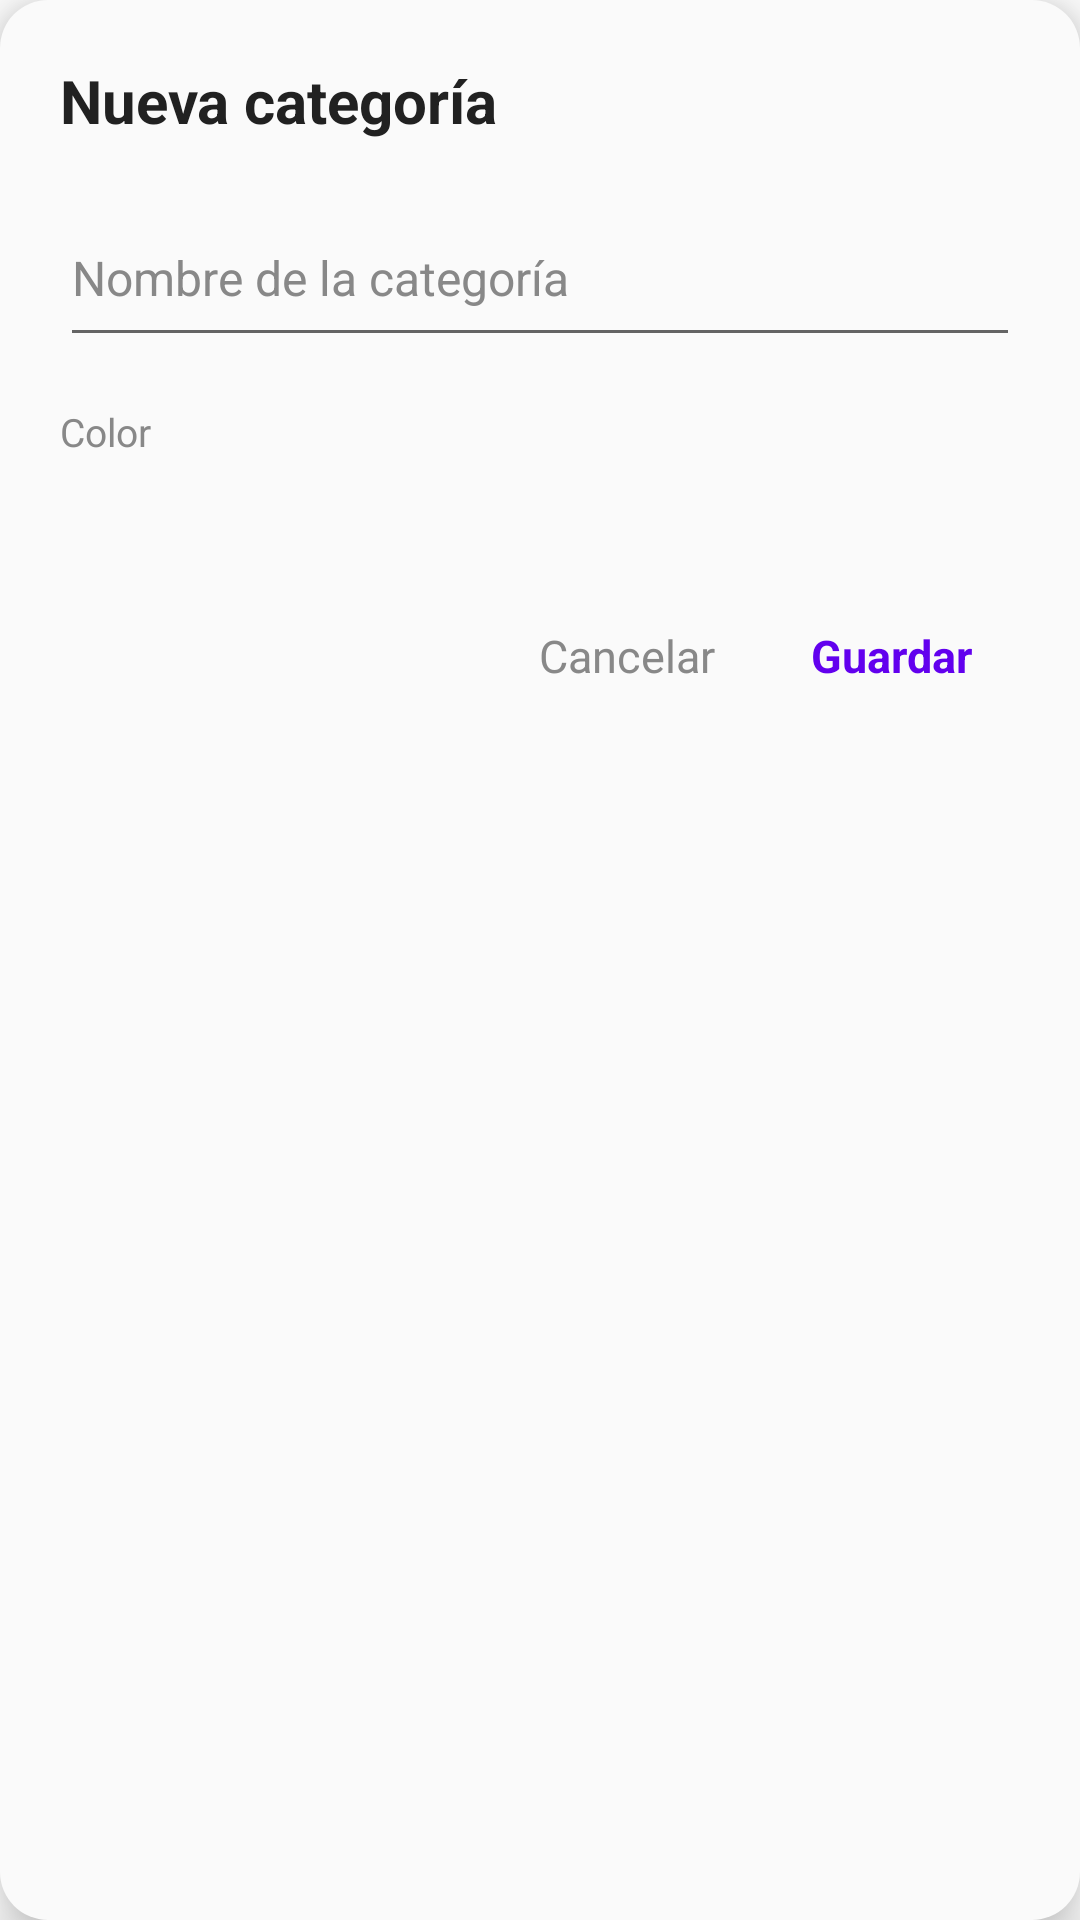

This screen was rendered from an Android layout file. Write that file and the resources it references.
<!-- AndroidManifest.xml: application theme Theme.LinkBubble -->
<!-- res/layout/layout_bubble_form.xml -->
<?xml version="1.0" encoding="utf-8"?>
<ScrollView xmlns:android="http://schemas.android.com/apk/res/android"
    android:layout_width="match_parent"
    android:layout_height="wrap_content"
    android:maxHeight="620dp"
    android:background="@drawable/panel_background"
    android:elevation="10dp"
    android:fillViewport="false">

    <LinearLayout
        android:layout_width="match_parent"
        android:layout_height="wrap_content"
        android:orientation="vertical"
        android:padding="20dp">

        <TextView
            android:id="@+id/tvFormTitle"
            android:layout_width="wrap_content"
            android:layout_height="wrap_content"
            android:text="Nueva categoría"
            android:textColor="#212121"
            android:textStyle="bold"
            android:textSize="20sp"
            android:layout_marginBottom="16dp" />

        
        <LinearLayout
            android:id="@+id/llCategoryForm"
            android:layout_width="match_parent"
            android:layout_height="wrap_content"
            android:orientation="vertical">

            <EditText
                android:id="@+id/etCategoryName"
                android:layout_width="match_parent"
                android:layout_height="56dp"
                android:hint="Nombre de la categoría"
                android:textColor="#212121"
                android:textColorHint="#888888"
                android:textSize="16sp"
                android:maxLines="1" />

            <TextView
                android:layout_width="wrap_content"
                android:layout_height="wrap_content"
                android:text="Color"
                android:textColor="#888888"
                android:textSize="13sp"
                android:layout_marginTop="16dp"
                android:layout_marginBottom="10dp" />

            <HorizontalScrollView
                android:layout_width="match_parent"
                android:layout_height="wrap_content"
                android:scrollbars="none">

                <LinearLayout
                    android:id="@+id/llColorSwatches"
                    android:layout_width="wrap_content"
                    android:layout_height="wrap_content"
                    android:orientation="horizontal"
                    android:gravity="center_vertical"
                    android:paddingBottom="8dp" />
            </HorizontalScrollView>
        </LinearLayout>

        
        <LinearLayout
            android:id="@+id/llLinkForm"
            android:layout_width="match_parent"
            android:layout_height="wrap_content"
            android:orientation="vertical"
            android:visibility="gone">

            <EditText
                android:id="@+id/etUrl"
                android:layout_width="match_parent"
                android:layout_height="56dp"
                android:hint="URL"
                android:textColor="#212121"
                android:textColorHint="#888888"
                android:textSize="16sp"
                android:inputType="textUri"
                android:maxLines="1" />

            <EditText
                android:id="@+id/etTitle"
                android:layout_width="match_parent"
                android:layout_height="56dp"
                android:hint="Título (opcional)"
                android:textColor="#212121"
                android:textColorHint="#888888"
                android:textSize="16sp"
                android:maxLines="1"
                android:layout_marginTop="10dp" />
        </LinearLayout>

        <LinearLayout
            android:layout_width="match_parent"
            android:layout_height="wrap_content"
            android:orientation="horizontal"
            android:gravity="end"
            android:layout_marginTop="24dp">

            <TextView
                android:id="@+id/btnFormCancel"
                android:layout_width="wrap_content"
                android:layout_height="48dp"
                android:gravity="center"
                android:text="Cancelar"
                android:textColor="#888888"
                android:textSize="15sp"
                android:paddingStart="16dp"
                android:paddingEnd="16dp"
                android:clickable="true"
                android:focusable="true" />

            <TextView
                android:id="@+id/btnFormSave"
                android:layout_width="wrap_content"
                android:layout_height="48dp"
                android:gravity="center"
                android:text="Guardar"
                android:textColor="#6200EE"
                android:textStyle="bold"
                android:textSize="15sp"
                android:paddingStart="16dp"
                android:paddingEnd="16dp"
                android:clickable="true"
                android:focusable="true" />
        </LinearLayout>

    </LinearLayout>
</ScrollView>
<!-- resources referenced by this layout -->
<resources>
  <!-- drawable panel_background (drawable) -->
  <shape xmlns:android="http://schemas.android.com/apk/res/android"
      android:shape="rectangle">
      <solid android:color="@color/panel_bg" />
      <corners android:radius="16dp" />
  </shape>
  <style name="Theme.LinkBubble" parent="Theme.MaterialComponents.Light.NoActionBar">
          <item name="colorPrimary">@color/purple_500</item>
          <item name="colorPrimaryVariant">@color/purple_700</item>
          <item name="colorOnPrimary">@color/white</item>
          <item name="android:textColorPrimary">#212121</item>
      </style>
  <color name="panel_bg">#FAFAFA</color>
  <color name="purple_500">#6200EE</color>
  <color name="purple_700">#3700B3</color>
  <color name="white">#FFFFFF</color>
</resources>
